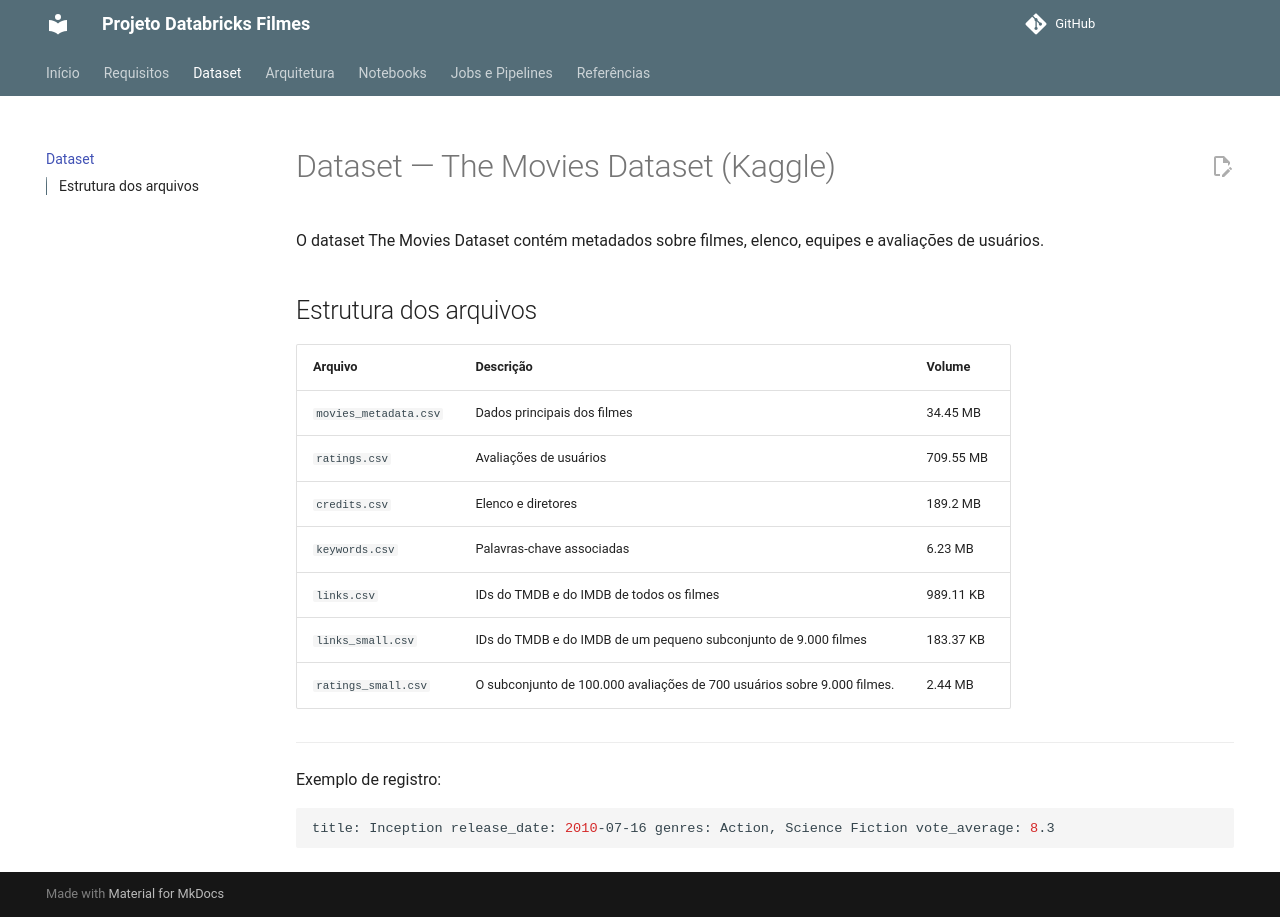

repository: Katleenmm/Databricks_Filmes · page: dataset/index.html · generator: mkdocs

# Dataset — The Movies Dataset (Kaggle)

O dataset The Movies Dataset contém metadados sobre filmes, elenco, equipes e avaliações de usuários.


## Estrutura dos arquivos

| Arquivo | Descrição | Volume |
|----------|------------|--------|
| `movies_metadata.csv` | Dados principais dos filmes | 34.45 MB |
| `ratings.csv` | Avaliações de usuários | 709.55 MB |
| `credits.csv` | Elenco e diretores | 189.2 MB |
| `keywords.csv` | Palavras-chave associadas | 6.23 MB |
| `links.csv` |  IDs do TMDB e do IMDB de todos os filmes | 989.11 KB |
| `links_small.csv` | IDs do TMDB e do IMDB de um pequeno subconjunto de 9.000 filmes | 183.37 KB |
| `ratings_small.csv` | O subconjunto de 100.000 avaliações de 700 usuários sobre 9.000 filmes. | 2.44 MB |

---

Exemplo de registro:

```bash
title: Inception release_date: 2010-07-16 genres: Action, Science Fiction vote_average: 8.3
```
